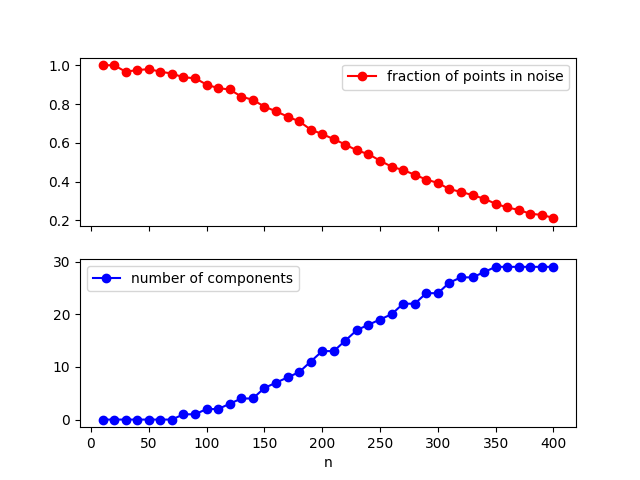

Source data for this figure (header and first rows):
n, avg_nb_composantes, avg_nb_noise
10, 0, 10
20, 0, 20
30, 0, 29
40, 0, 39
50, 0, 49
60, 0, 58
70, 0, 67
80, 1, 75
90, 1, 84
100, 2, 90
110, 2, 97
120, 3, 105
130, 4, 109
140, 4, 115
150, 6, 118
160, 7, 122
170, 8, 125
180, 9, 128
190, 11, 127
200, 13, 129
210, 13, 130
220, 15, 130
230, 17, 129
240, 18, 130
250, 19, 127
260, 20, 124
270, 22, 124
280, 22, 122
290, 24, 119
300, 24, 118
310, 26, 112
320, 27, 111
330, 27, 109
340, 28, 106
350, 29, 100
360, 29, 96
370, 29, 94
380, 29, 89
390, 29, 89
400, 29, 85
